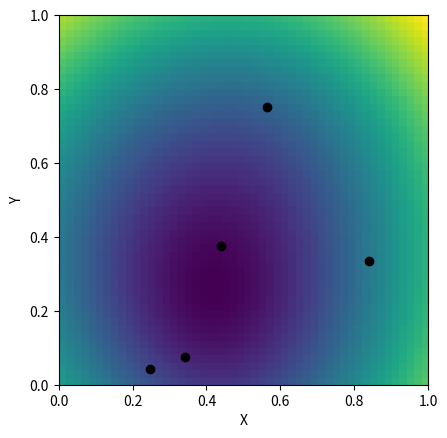

Source code (Python):
import matplotlib.pyplot as plt
import numpy as np
import scipy as sp #debemos de importar scipy

x = np.random.rand(5)
y = np.random.rand(5)
pet = 2+2*np.random.rand(5)
rbfi = sp.interpolate.Rbf(x, y, pet)

xi = np.linspace(0,1)
yi = np.linspace(0,1)
XI, YI = np.meshgrid(xi,yi) # gridded locations
di = rbfi(XI, YI) # interpolated values
plt.imshow(di, extent=(0,1,0,1), origin='lower')
plt.scatter(x,y, color='k')
plt.xlabel('X')
plt.ylabel('Y')
plt.axis((0,1,0,1))
plt.savefig('rbf.png')
